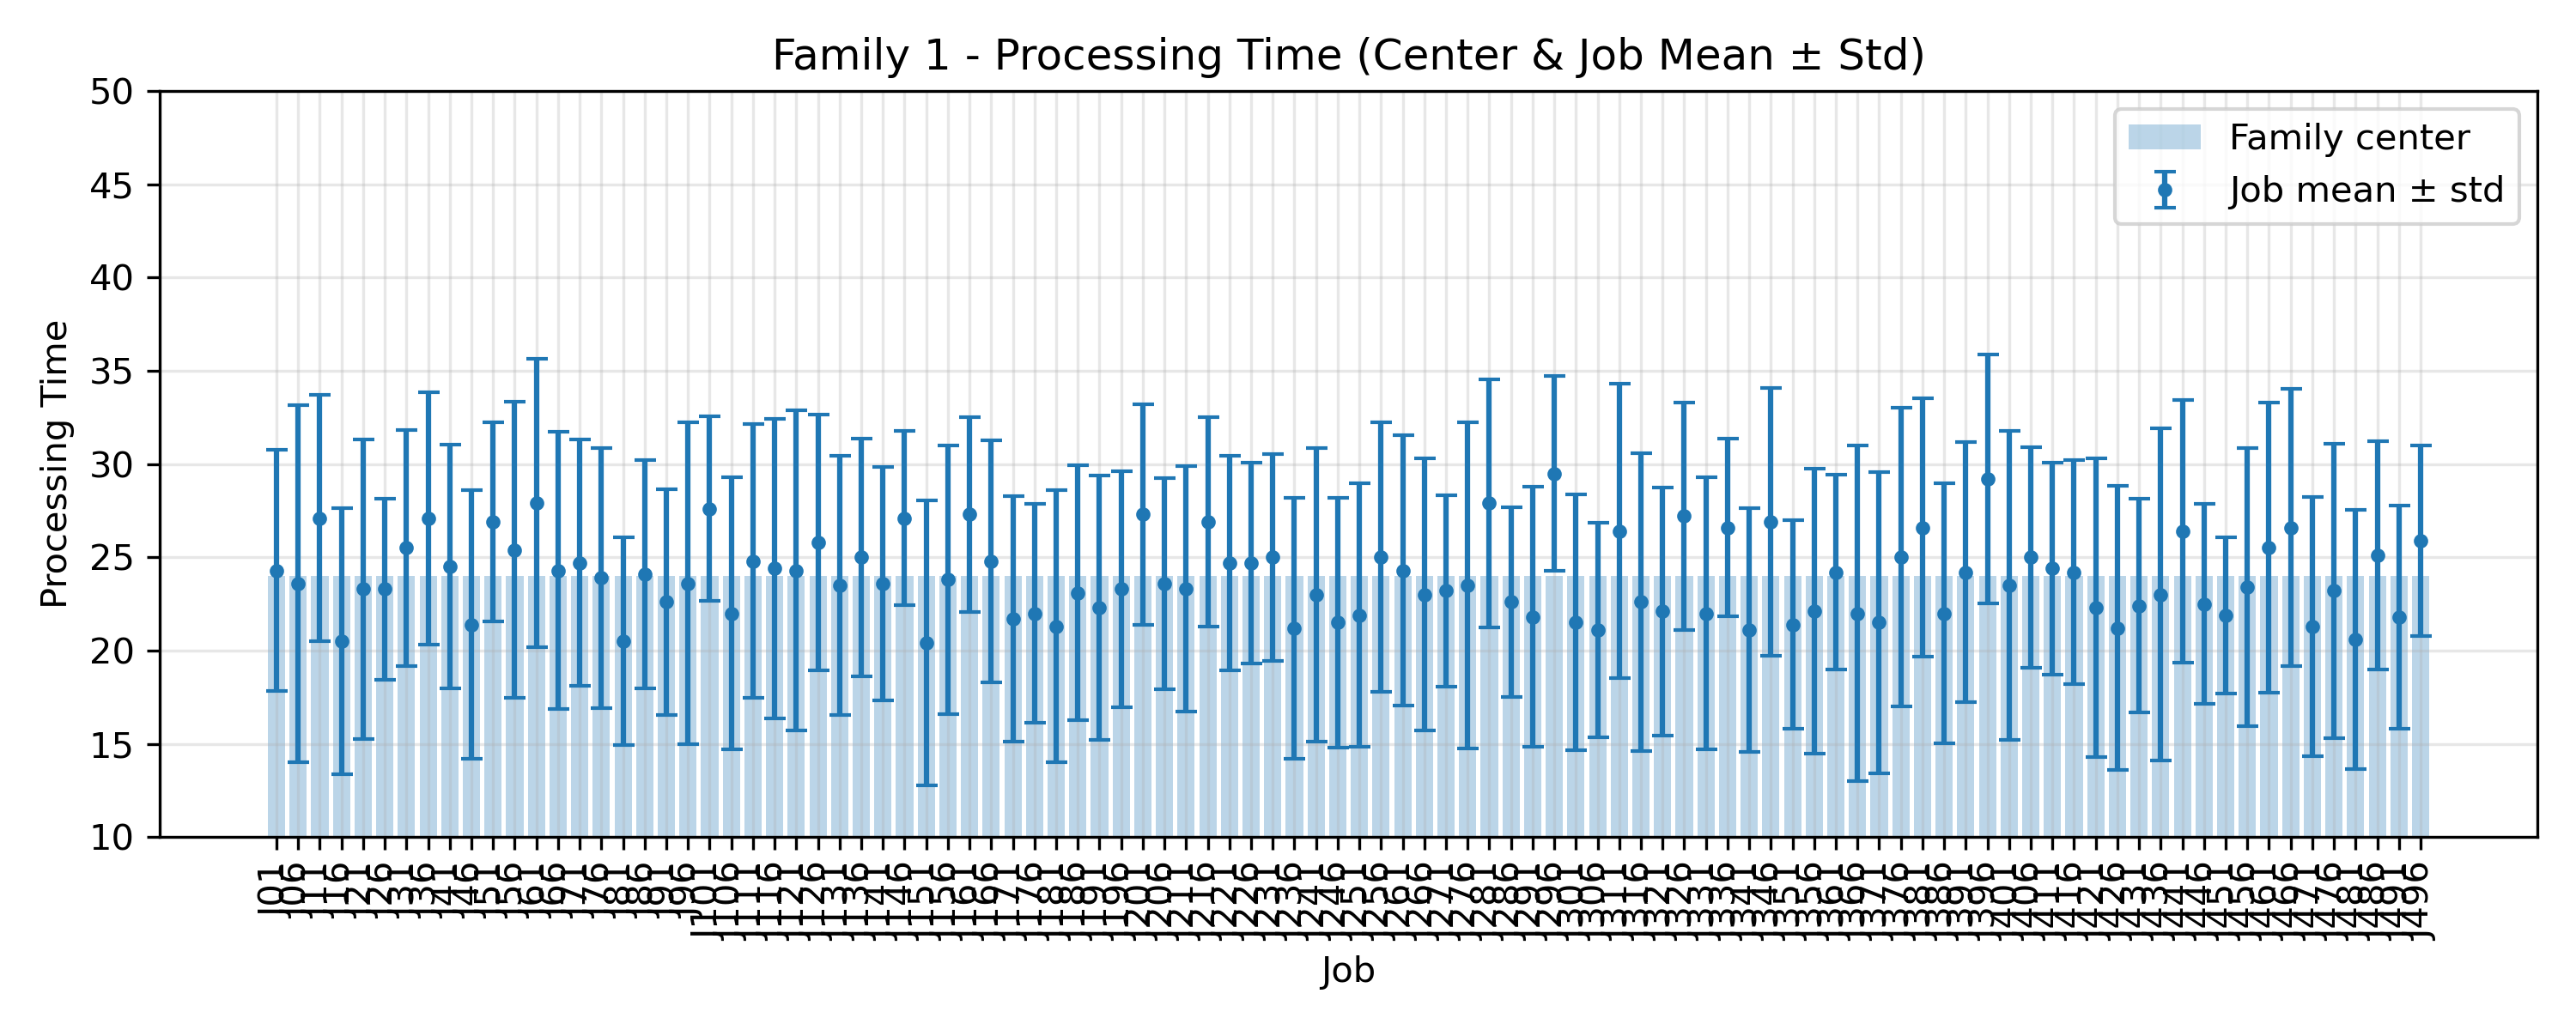

Values plotted in this chart, from the file beside it:
JobIndex, JobCode, MeanProcessingTime, StdProcessingTime, FamilyCenter
1, J01, 24.3, 6.466, 24.0
6, J06, 23.6, 9.562, 24.0
11, J11, 27.1, 6.61, 24.0
16, J16, 20.5, 7.117, 24.0
21, J21, 23.3, 8.026, 24.0
26, J26, 23.3, 4.859, 24.0
31, J31, 25.5, 6.313, 24.0
36, J36, 27.1, 6.759, 24.0
41, J41, 24.5, 6.531, 24.0
46, J46, 21.4, 7.214, 24.0
51, J51, 26.9, 5.319, 24.0
56, J56, 25.4, 7.952, 24.0
61, J61, 27.9, 7.726, 24.0
66, J66, 24.3, 7.417, 24.0
71, J71, 24.7, 6.604, 24.0
76, J76, 23.9, 6.963, 24.0
81, J81, 20.5, 5.572, 24.0
86, J86, 24.1, 6.123, 24.0
91, J91, 22.6, 6.07, 24.0
96, J96, 23.6, 8.639, 24.0
101, J101, 27.6, 4.944, 24.0
106, J106, 22.0, 7.294, 24.0
111, J111, 24.8, 7.332, 24.0
116, J116, 24.4, 8.027, 24.0
121, J121, 24.3, 8.591, 24.0
126, J126, 25.8, 6.867, 24.0
131, J131, 23.5, 6.961, 24.0
136, J136, 25.0, 6.372, 24.0
141, J141, 23.6, 6.264, 24.0
146, J146, 27.1, 4.679, 24.0
151, J151, 20.4, 7.645, 24.0
156, J156, 23.8, 7.208, 24.0
161, J161, 27.3, 5.216, 24.0
166, J166, 24.8, 6.493, 24.0
171, J171, 21.7, 6.573, 24.0
176, J176, 22.0, 5.848, 24.0
181, J181, 21.3, 7.281, 24.0
186, J186, 23.1, 6.833, 24.0
191, J191, 22.3, 7.072, 24.0
196, J196, 23.3, 6.325, 24.0
201, J201, 27.3, 5.9, 24.0
206, J206, 23.6, 5.66, 24.0
211, J211, 23.3, 6.589, 24.0
216, J216, 26.9, 5.612, 24.0
221, J221, 24.7, 5.763, 24.0
226, J226, 24.7, 5.386, 24.0
231, J231, 25.0, 5.532, 24.0
236, J236, 21.2, 6.997, 24.0
241, J241, 23.0, 7.861, 24.0
246, J246, 21.5, 6.712, 24.0
251, J251, 21.9, 7.063, 24.0
256, J256, 25.0, 7.225, 24.0
261, J261, 24.3, 7.239, 24.0
266, J266, 23.0, 7.294, 24.0
271, J271, 23.2, 5.134, 24.0
276, J276, 23.5, 8.755, 24.0
281, J281, 27.9, 6.64, 24.0
286, J286, 22.6, 5.103, 24.0
291, J291, 21.8, 6.969, 24.0
296, J296, 29.5, 5.22, 24.0
... 40 more rows
